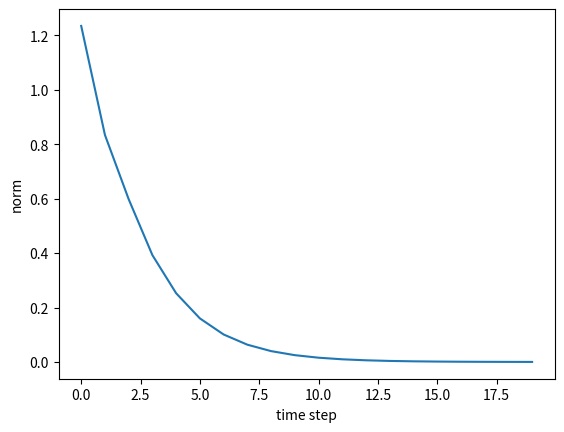

Write the Python code that produced this figure.
import numpy as np
import matplotlib.pyplot as plt

N=2
H=3
T=20

dh=np.ones((N,H))
np.random.seed(3)
#Wh=np.random.randn(H,H)
Wh=np.random.randn(H,H)*0.5


norm_list=[]
for t in range(T):
	dh=np.dot(dh,Wh.T)
	norm=np.sqrt(np.sum(dh**2))/N
	norm_list.append(norm)

t=np.arange(T)
plt.plot(t,norm_list)
plt.xlabel('time step')
plt.ylabel('norm')
plt.savefig('kari_6.png')
plt.show()

